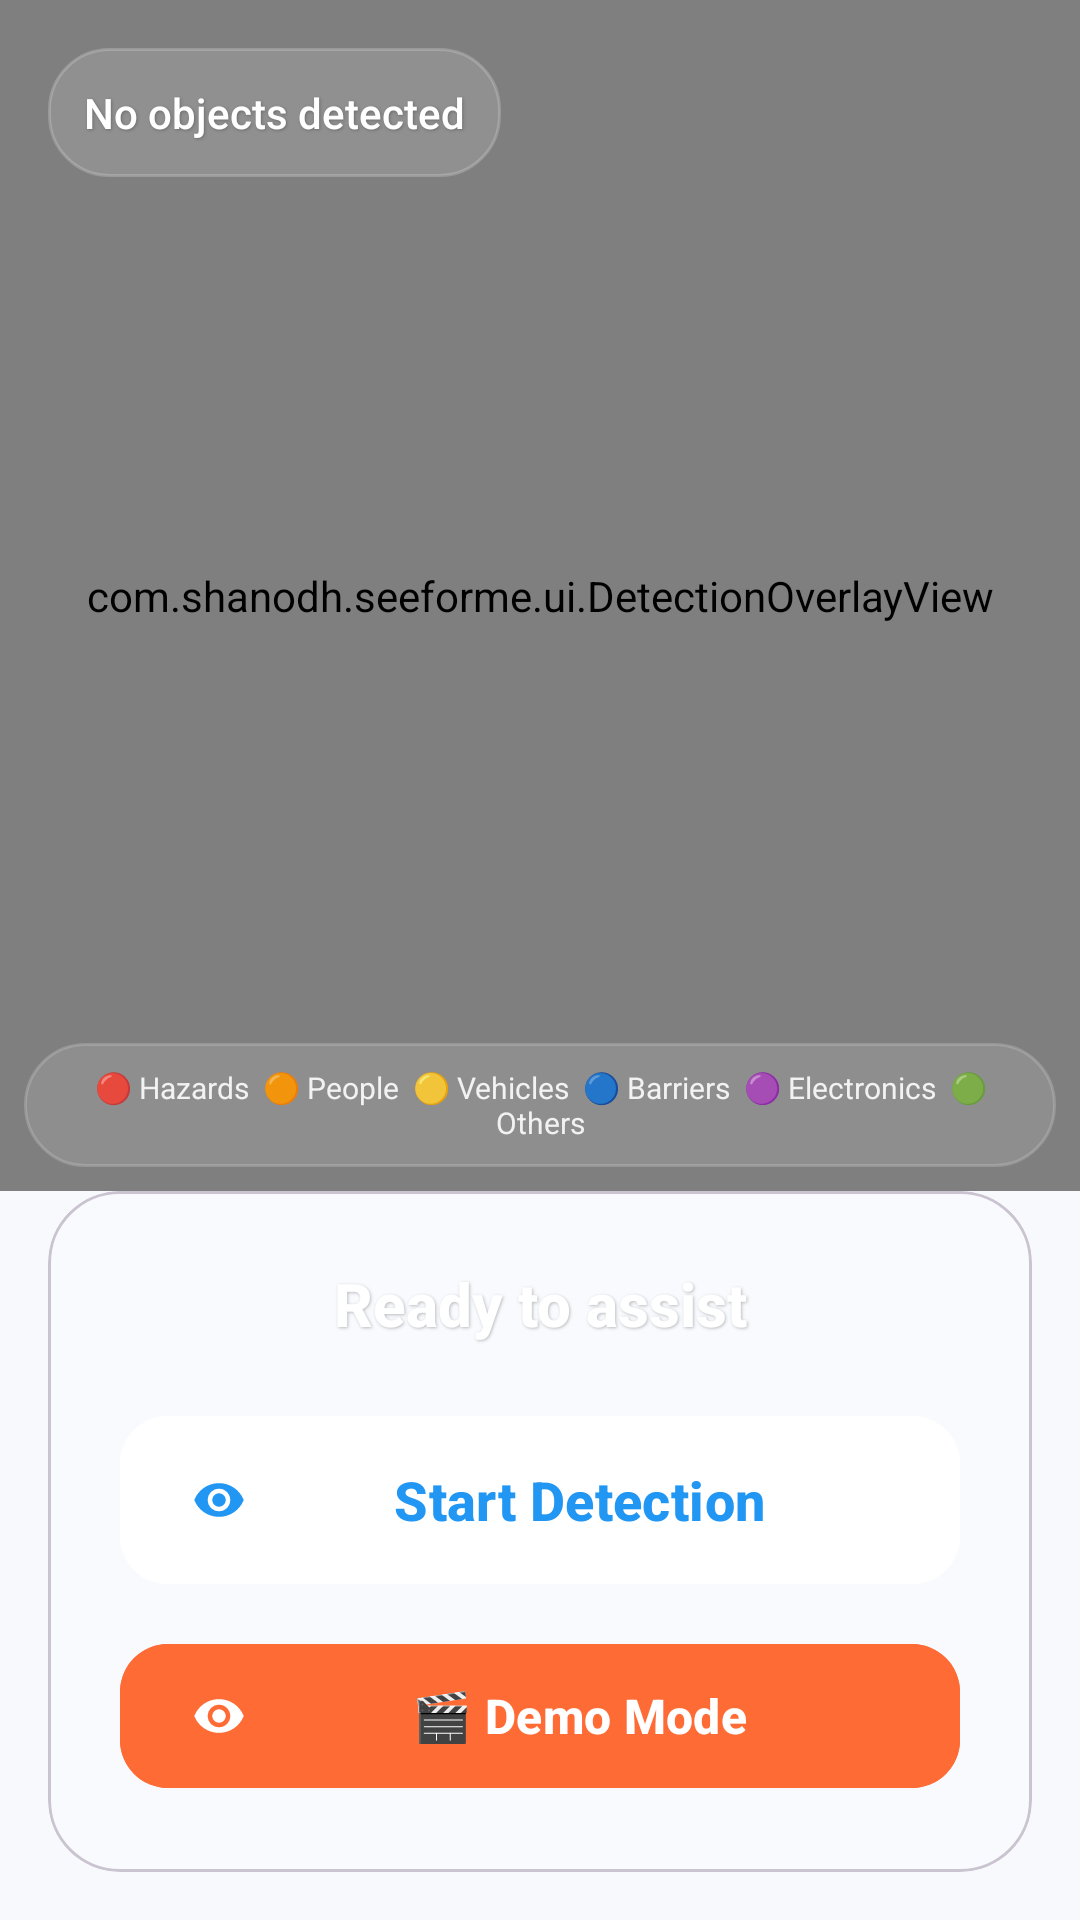

Layout XML and referenced resources for this Android screen:
<!-- AndroidManifest.xml: application theme Theme.Seeforme -->
<!-- res/layout/fragment_assist.xml -->
<?xml version="1.0" encoding="utf-8"?>
<androidx.constraintlayout.widget.ConstraintLayout xmlns:android="http://schemas.android.com/apk/res/android"
    xmlns:app="http://schemas.android.com/apk/res-auto"
    android:layout_width="match_parent"
    android:layout_height="match_parent">

    <androidx.camera.view.PreviewView
        android:id="@+id/viewFinder"
        android:layout_width="match_parent"
        android:layout_height="0dp"
        app:layout_constraintBottom_toTopOf="@+id/controlsContainer"
        app:layout_constraintTop_toTopOf="parent" />

    
    <com.shanodh.seeforme.ui.DetectionOverlayView
        android:id="@+id/detectionOverlay"
        android:layout_width="match_parent"
        android:layout_height="0dp"
        app:layout_constraintBottom_toTopOf="@+id/controlsContainer"
        app:layout_constraintTop_toTopOf="parent" />

    <TextView
        android:id="@+id/detectionResults"
        android:layout_width="wrap_content"
        android:layout_height="wrap_content"
        android:layout_margin="16dp"
        android:background="@drawable/glassmorphism_background"
        android:padding="12dp"
        android:text="No objects detected"
        android:textColor="@android:color/white"
        android:textSize="14sp"
        android:fontFamily="sans-serif-medium"
        android:shadowColor="#40000000"
        android:shadowDx="1"
        android:shadowDy="1"
        android:shadowRadius="2"
        app:layout_constraintStart_toStartOf="parent"
        app:layout_constraintTop_toTopOf="parent" />

    
    <TextView
        android:id="@+id/colorLegend"
        android:layout_width="match_parent"
        android:layout_height="wrap_content"
        android:layout_margin="8dp"
        android:background="@drawable/glassmorphism_background"
        android:padding="8dp"
        android:text="🔴 Hazards  🟠 People  🟡 Vehicles  🔵 Barriers  🟣 Electronics  🟢 Others"
        android:textColor="@android:color/white"
        android:textSize="10sp"
        android:fontFamily="sans-serif"
        android:alpha="0.9"
        android:textAlignment="center"
        app:layout_constraintBottom_toTopOf="@+id/controlsContainer"
        app:layout_constraintStart_toStartOf="parent"
        app:layout_constraintEnd_toEndOf="parent" />

    <com.google.android.material.card.MaterialCardView
        android:id="@+id/controlsContainer"
        android:layout_width="match_parent"
        android:layout_height="wrap_content"
        android:layout_margin="16dp"
        app:cardCornerRadius="24dp"
        app:cardElevation="0dp"
        android:background="@drawable/glassmorphism_background"
        app:cardBackgroundColor="@android:color/transparent"
        app:layout_constraintBottom_toBottomOf="parent">

        <LinearLayout
            android:layout_width="match_parent"
            android:layout_height="wrap_content"
            android:orientation="vertical"
            android:padding="24dp"
            android:background="@drawable/glassmorphism_background">

            <TextView
                android:id="@+id/statusText"
                android:layout_width="match_parent"
                android:layout_height="wrap_content"
                android:layout_marginBottom="20dp"
                android:text="Ready to assist"
                android:textAlignment="center"
                android:textSize="20sp"
                android:textStyle="bold"
                android:textColor="@android:color/white"
                android:fontFamily="sans-serif-medium"
                android:shadowColor="#40000000"
                android:shadowDx="1"
                android:shadowDy="1"
                android:shadowRadius="2" />

            <com.google.android.material.button.MaterialButton
                android:id="@+id/toggleAssistButton"
                android:layout_width="match_parent"
                android:layout_height="wrap_content"
                android:text="Start Detection"
                android:textColor="@color/primary"
                android:textSize="18sp"
                android:textStyle="bold"
                android:minHeight="64dp"
                android:backgroundTint="@android:color/white"
                app:cornerRadius="16dp"
                app:icon="@drawable/ic_visibility"
                app:iconTint="@color/primary"
                style="@style/Widget.Material3.Button" />

            <com.google.android.material.button.MaterialButton
                android:id="@+id/demoModeButton"
                android:layout_width="match_parent"
                android:layout_height="wrap_content"
                android:layout_marginTop="12dp"
                android:text="🎬 Demo Mode"
                android:textColor="@android:color/white"
                android:textSize="16sp"
                android:textStyle="bold"
                android:minHeight="56dp"
                android:backgroundTint="#FF6B35"
                app:cornerRadius="16dp"
                app:icon="@drawable/ic_visibility"
                app:iconTint="@android:color/white"
                style="@style/Widget.Material3.Button" />
        </LinearLayout>
    </com.google.android.material.card.MaterialCardView>

</androidx.constraintlayout.widget.ConstraintLayout>
<!-- resources referenced by this layout -->
<resources>
  <color name="primary">#2196F3</color>
  <!-- drawable glassmorphism_background (drawable) -->
  <?xml version="1.0" encoding="utf-8"?>
  <shape xmlns:android="http://schemas.android.com/apk/res/android"
      android:shape="rectangle">
      
      
      <solid android:color="#22FFFFFF" />
      
      
      <stroke 
          android:width="1dp"
          android:color="#33FFFFFF" />
      
      
      <corners android:radius="20dp" />
      
  </shape>
  <!-- drawable ic_visibility (drawable) -->
  <?xml version="1.0" encoding="utf-8"?>
  <vector xmlns:android="http://schemas.android.com/apk/res/android"
      android:width="24dp"
      android:height="24dp"
      android:viewportWidth="24"
      android:viewportHeight="24">
      <path
          android:fillColor="#000000"
          android:pathData="M12,9A3,3 0 0,0 9,12A3,3 0 0,0 12,15A3,3 0 0,0 15,12A3,3 0 0,0 12,9M12,17A5,5 0 0,1 7,12A5,5 0 0,1 12,7A5,5 0 0,1 17,12A5,5 0 0,1 12,17M12,4.5C7,4.5 2.73,7.61 1,12C2.73,16.39 7,19.5 12,19.5C17,19.5 21.27,16.39 23,12C21.27,7.61 17,4.5 12,4.5Z" />
  </vector>
  <style name="Theme.Seeforme" parent="Theme.Material3.DayNight.NoActionBar">
          
          <item name="colorPrimary">@color/primary</item>
          <item name="colorPrimaryContainer">@color/primary_dark</item>
          <item name="colorOnPrimary">@color/white</item>
          
          <item name="colorSecondary">@color/secondary</item>
          <item name="colorSecondaryContainer">@color/secondary</item>
          <item name="colorOnSecondary">@color/white</item>
          
          <item name="android:statusBarColor">@color/black</item>
          
          <item name="android:windowBackground">@color/background</item>
          
          <item name="android:textColor">@color/text_primary</item>
          
          <item name="materialButtonStyle">@style/Widget.App.Button</item>
          
          <item name="android:navigationBarColor">@color/black</item>
          
          <item name="android:windowTranslucentStatus">false</item>
          <item name="android:windowTranslucentNavigation">false</item>
      </style>
  <color name="primary_dark">#1976D2</color>
  <color name="white">#FFFFFF</color>
  <color name="secondary">#00A896</color>
  <color name="black">#000000</color>
  <color name="background">#F7F9FC</color>
  <color name="text_primary">#212121</color>
  <style name="Widget.App.Button" parent="Widget.Material3.Button">
          <item name="android:textSize">18sp</item>
          <item name="android:textStyle">bold</item>
          <item name="android:paddingTop">16dp</item>
          <item name="android:paddingBottom">16dp</item>
          <item name="android:paddingStart">24dp</item>
          <item name="android:paddingEnd">24dp</item>
          <item name="cornerRadius">12dp</item>
      </style>
</resources>
